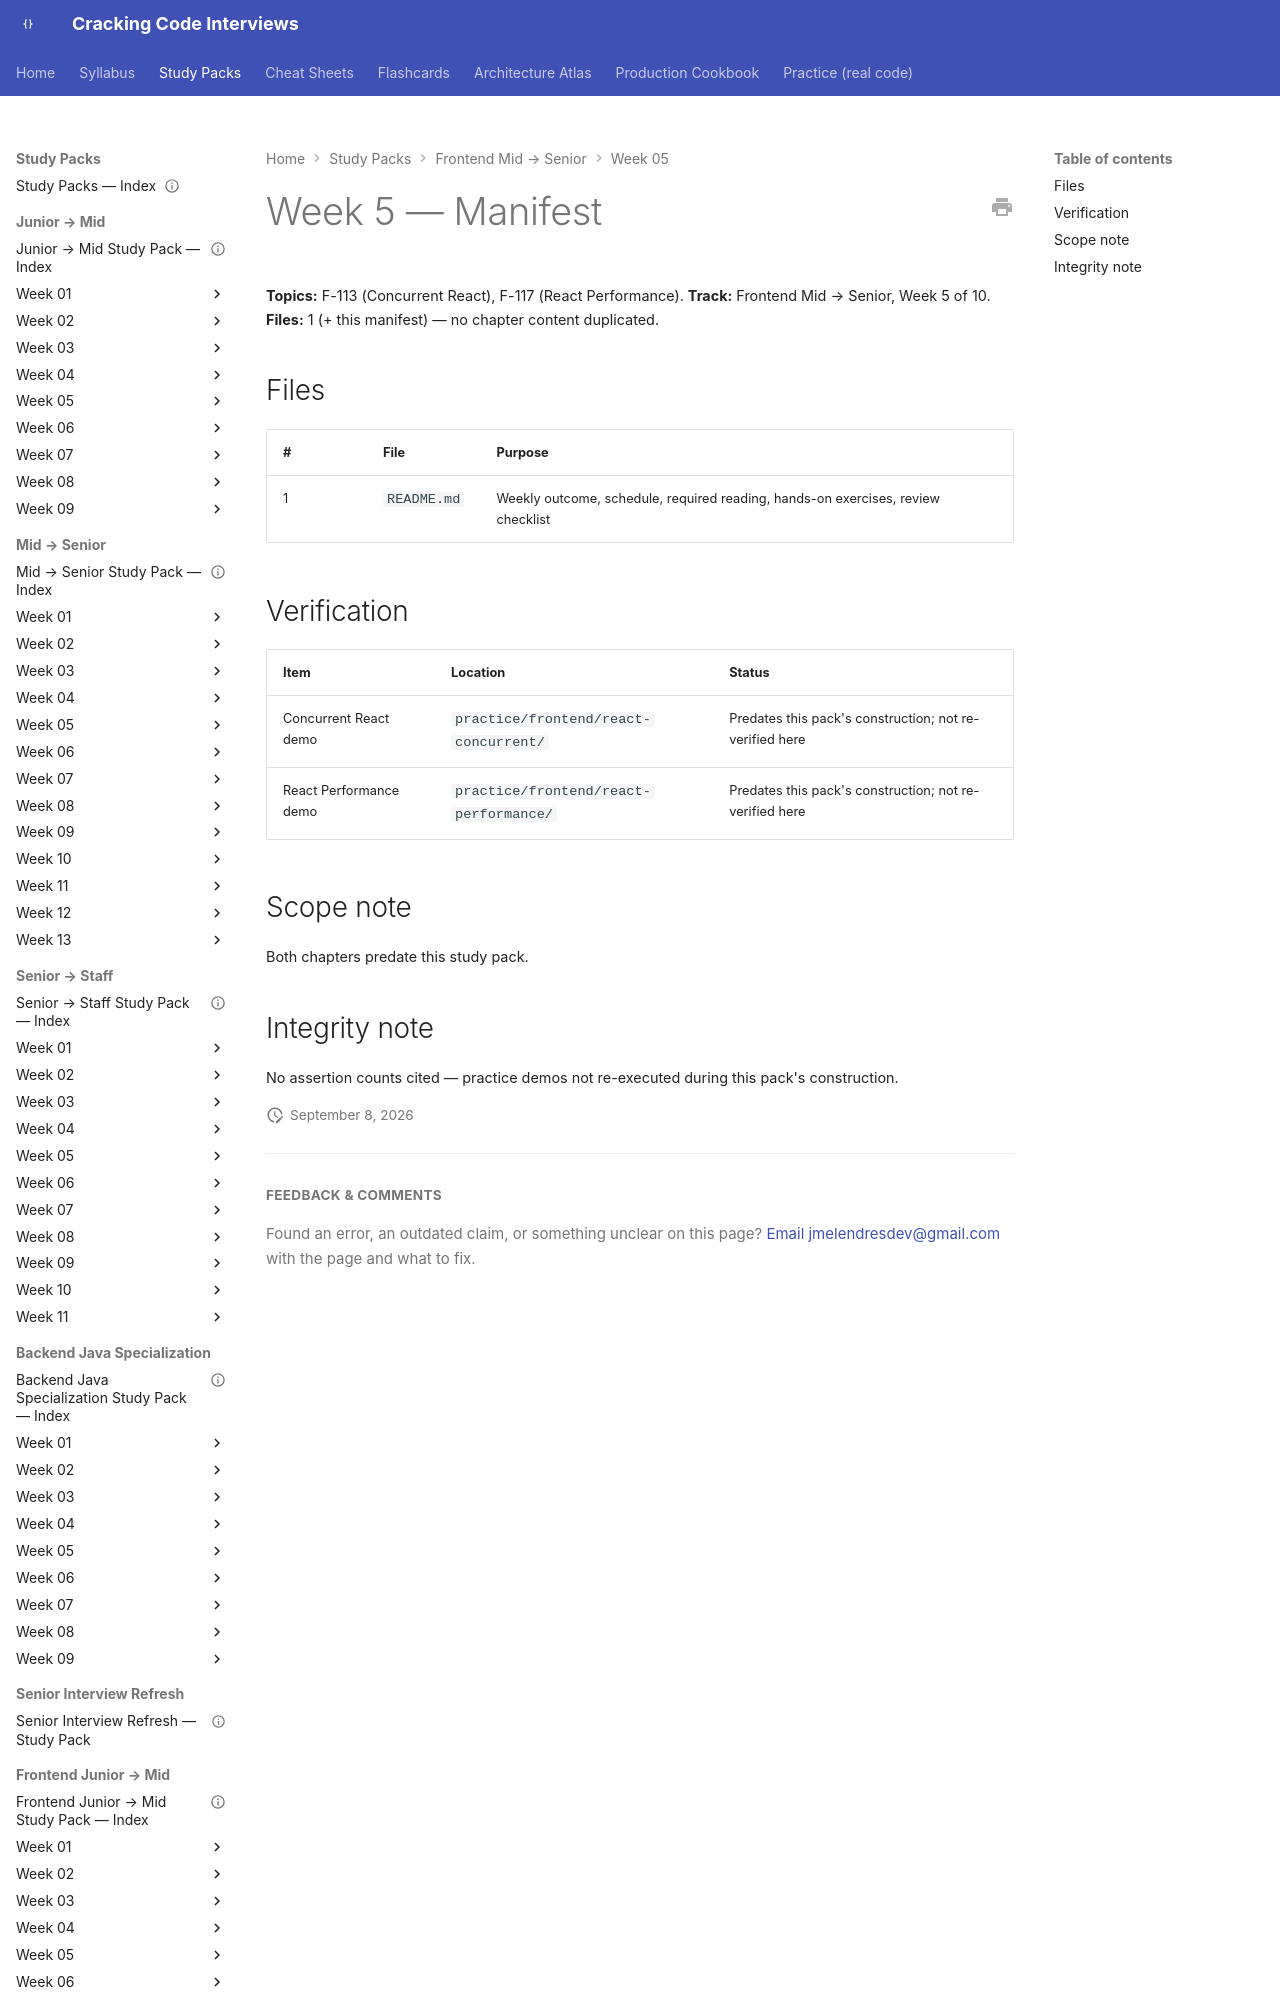

repository: JuanMelendres/cracking-code-interviews · page: study-packs/frontend-mid-to-senior/week-05/MANIFEST/index.html · generator: mkdocs

---
title: "Frontend Mid → Senior, Week 5 — Manifest"
week: 5
track: frontend-mid-to-senior
last_reviewed: 2026-09-08
---

# Week 5 — Manifest

**Topics:** F-113 (Concurrent React), F-117 (React Performance). **Track:** Frontend Mid → Senior, Week 5 of 10.
**Files:** 1 (+ this manifest) — no chapter content duplicated.
